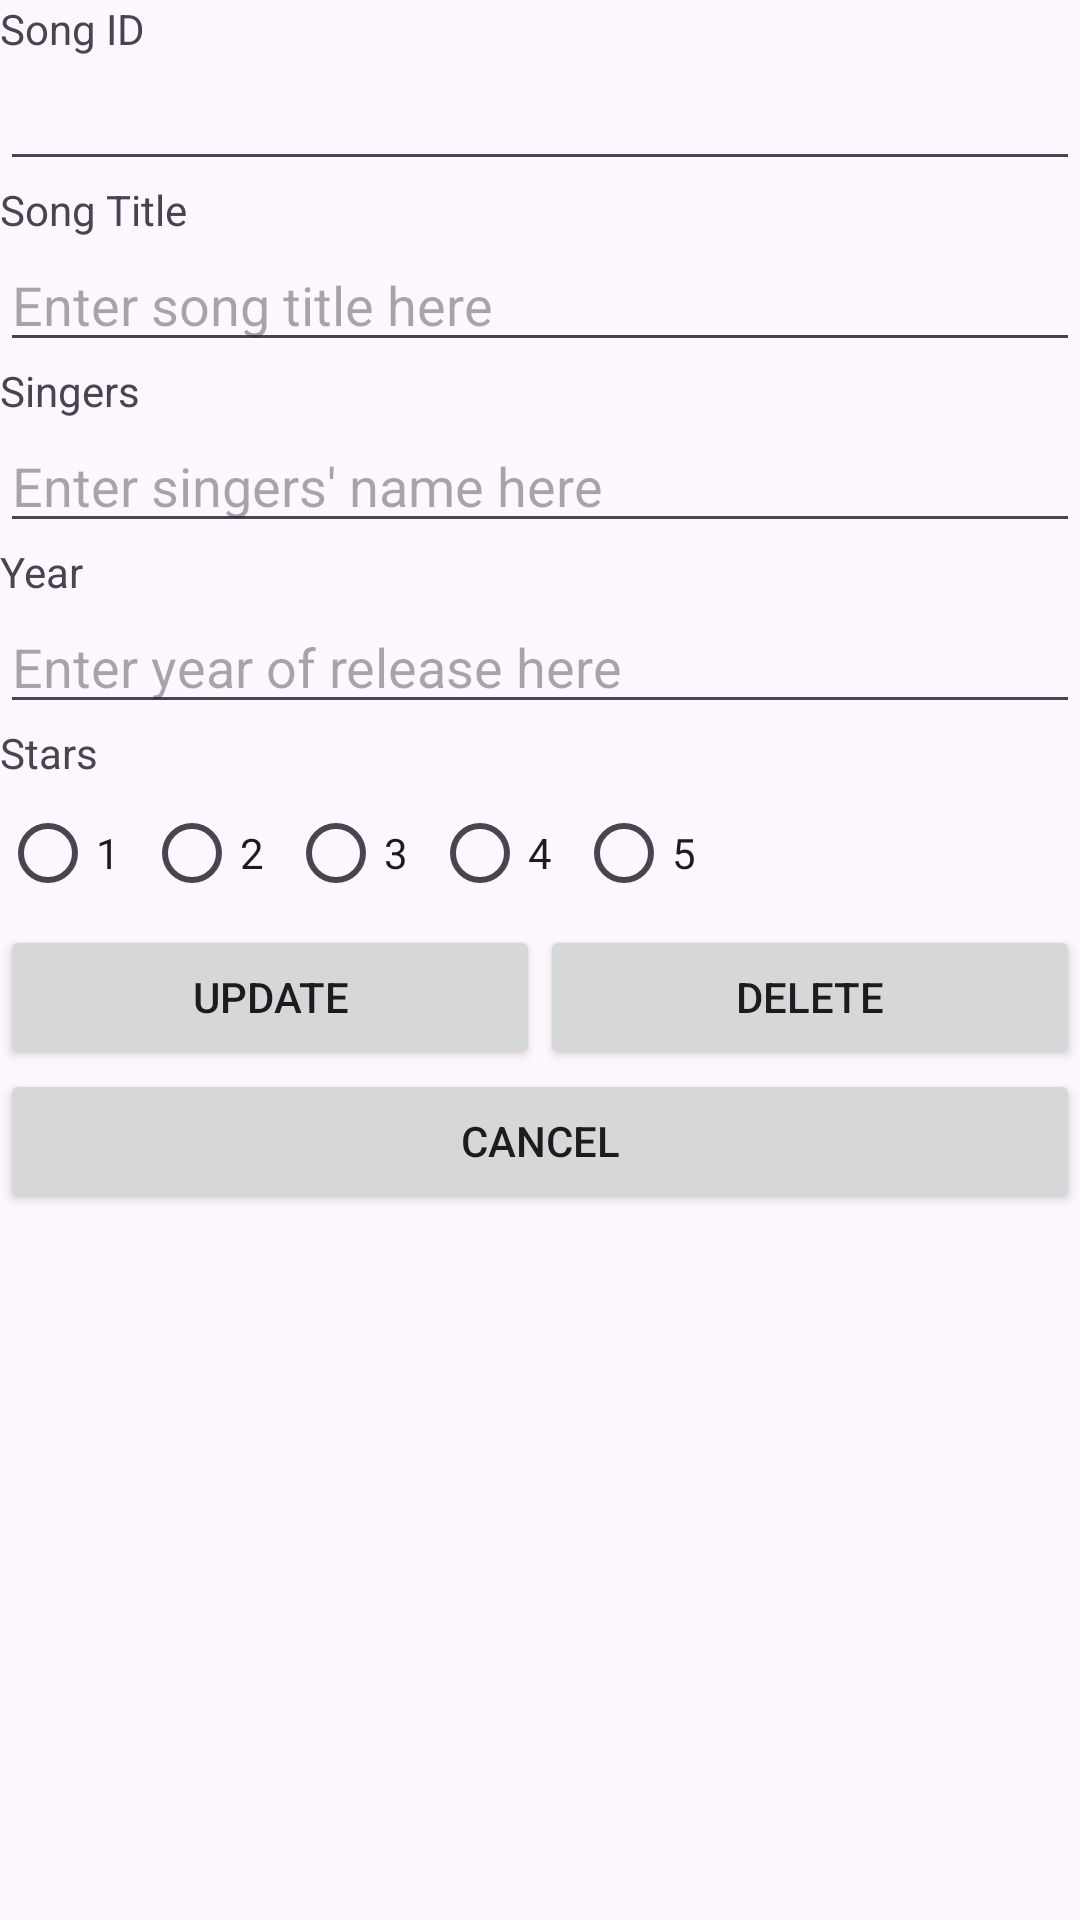

Layout XML and referenced resources for this Android screen:
<!-- AndroidManifest.xml: application theme Theme.SaveSongs -->
<!-- res/layout/activity_edit.xml -->
<?xml version="1.0" encoding="utf-8"?>
<LinearLayout xmlns:android="http://schemas.android.com/apk/res/android"
    xmlns:app="http://schemas.android.com/apk/res-auto"
    xmlns:tools="http://schemas.android.com/tools"
    android:layout_width="match_parent"
    android:layout_height="match_parent"
    android:orientation="vertical"
    tools:context=".EditActivity">



<LinearLayout
android:layout_width="match_parent"
android:layout_height="wrap_content"
android:orientation="vertical">

    <TextView
        android:id="@+id/tvID"
        android:layout_width="wrap_content"
        android:layout_height="wrap_content"
        android:layout_weight="1"
        android:text="Song ID" />

    <EditText
        android:id="@+id/etID"
        android:layout_width="match_parent"
        android:layout_height="wrap_content"
        android:layout_weight="1"
        android:ems="10"
        android:hint=""
        android:inputType="none" />
    </LinearLayout>

    <LinearLayout
    android:layout_width="match_parent"
    android:layout_height="wrap_content"
    android:orientation="vertical">

    <TextView
        android:id="@+id/tvTitle"
        android:layout_width="wrap_content"
        android:layout_height="wrap_content"
        android:layout_weight="1"
        android:text="Song Title" />

    <EditText
        android:id="@+id/etTitle"
        android:layout_width="match_parent"
        android:layout_height="wrap_content"
        android:layout_weight="1"
        android:ems="10"
        android:hint="Enter song title here"
        android:inputType="text" />
    </LinearLayout>

    <LinearLayout
    android:layout_width="match_parent"
    android:layout_height="wrap_content"
    android:orientation="vertical">

    <TextView
        android:id="@+id/tvSingers"
        android:layout_width="wrap_content"
        android:layout_height="wrap_content"
        android:layout_weight="1"
        android:text="Singers" />

    <EditText
        android:id="@+id/etSingers"
        android:layout_width="match_parent"
        android:layout_height="wrap_content"
        android:layout_weight="1"
        android:ems="10"
        android:hint="Enter singers' name here"
        android:inputType="text" />
    </LinearLayout>

    <LinearLayout
    android:layout_width="match_parent"
    android:layout_height="wrap_content"
    android:orientation="vertical">

    <TextView
        android:id="@+id/tvYear"
        android:layout_width="wrap_content"
        android:layout_height="wrap_content"
        android:layout_weight="1"
        android:text="Year" />

    <EditText
        android:id="@+id/etYear"
        android:layout_width="match_parent"
        android:layout_height="wrap_content"
        android:layout_weight="1"
        android:ems="10"
        android:hint="Enter year of release here"
        android:inputType="text" />
    </LinearLayout>

    <TextView
    android:id="@+id/textView2"
    android:layout_width="match_parent"
    android:layout_height="wrap_content"
    android:text="Stars" />

    <RadioGroup
    android:id="@+id/rgStars"
    android:layout_width="match_parent"
    android:layout_height="wrap_content"
    android:orientation="horizontal">

    <RadioButton
        android:id="@+id/radioButton"
        android:layout_width="wrap_content"
        android:layout_height="wrap_content"
        android:text="1" />

    <RadioButton
        android:id="@+id/radioButton2"
        android:layout_width="wrap_content"
        android:layout_height="wrap_content"
        android:text="2" />

    <RadioButton
        android:id="@+id/radioButton3"
        android:layout_width="wrap_content"
        android:layout_height="wrap_content"
        android:text="3" />

    <RadioButton
        android:id="@+id/radioButton4"
        android:layout_width="wrap_content"
        android:layout_height="wrap_content"
        android:text="4" />

    <RadioButton
        android:id="@+id/radioButton5"
        android:layout_width="wrap_content"
        android:layout_height="wrap_content"
        android:text="5" />

    </RadioGroup>

    <LinearLayout
    android:layout_width="match_parent"
    android:layout_height="wrap_content"
    android:orientation="horizontal">

    <Button
        android:id="@+id/btnUpdate"
        android:layout_width="0dp"
        android:layout_height="wrap_content"
        android:layout_weight="1"
        android:text="Update" />

    <Button
        android:id="@+id/btnDelete"
        android:layout_width="0dp"
        android:layout_height="wrap_content"
        android:layout_weight="1"
        android:text="Delete" />
    </LinearLayout>

    <Button
        android:id="@+id/btnCancel"
        android:layout_width="match_parent"
        android:layout_height="wrap_content"
        android:text="Cancel" />

</LinearLayout>
<!-- resources referenced by this layout -->
<resources>
  <style name="Theme.SaveSongs" parent="Base.Theme.SaveSongs" />
  <style name="Base.Theme.SaveSongs" parent="Theme.Material3.DayNight.NoActionBar">
          
          
      </style>
</resources>
